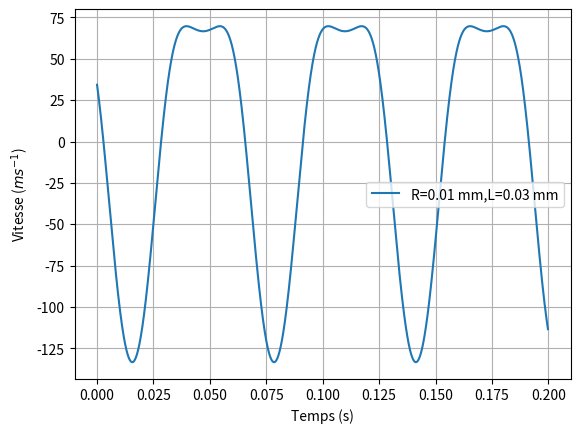

The matplotlib source for this figure:
#!/usr/bin/env python
# -*- coding: utf-8 -*-

"""12_BielleManivelle.py"""

__author__ = "Xavier Pessoles"
__email__ = "xpessoles.ptsi@free.fr"

import numpy as np
import matplotlib.pyplot as plt
import math as m
from scipy.optimize import newton
from scipy.optimize import fsolve

R = 0.01 # m
L = 0.03 # m
w = 100
def calc_lambda(theta):
    #res = R*np.sin(theta)
    #print(L*L-R*R*np.cos(theta)*np.cos(theta))
    #res = res + np.sqrt(L*L-R*R*np.cos(theta)*np.cos(theta))
    res = np.sqrt(L*L-R*R*np.cos(theta)*np.cos(theta))+R*np.sin(theta)
    return res

def plot_lambda():
    les_theta=np.linspace(-2*np.pi,2*np.pi,1000)
    les_l = [calc_lambda(x) for x in les_theta]
    plt.grid()
    plt.xlabel("Temps (s)")
    plt.ylabel("Vitesse (${m}s^{-1}$)")
    plt.plot(les_theta,les_l,label=str("R=")+str(R)+" mm,"+str("L=")+str(L)+" mm")
    plt.legend()
    plt.show()
    

def calc_lambdap(theta,w):
    res = R*R*w*np.cos(theta)*np.sin(theta)
    res = res / np.sqrt(L*L-R*R*np.cos(theta)*np.cos(theta))
    res = res + w*R*np.cos(theta)
    return res


def calc_lambdap_bis(les_t,les_lambda):
    les_lambdap=[]
    
    for i in range(len(les_t)-1):
        les_lambdap.append((les_lambda[i+1]-les_lambda[i])/(les_t[i+1]-les_t[i]))
    
    return les_lambdap



def plot_debit(): 
    global L,R,w
    #plt.cla()
    les_t = np.linspace(0,.2,2000)
    les_theta = w*les_t
    les_lambda = calc_lambda(les_theta)
    #les_lambdap = calc_lambdap(les_t,les_lambda)
    les_lambdap = calc_lambdap_bis(les_t,les_lambda)
    plt.plot(les_t[:-1],les_lambdap,label=str("R=")+str(R)+" mm,"+str("L=")+str(L)+" mm")
    plt.xlabel("Temps (s)")
    plt.ylabel("Vitesse (${m}s^{-1}$)")
    plt.grid()
    plt.legend()
    #plt.savefig("12_02_c.png")
    plt.show()

def plot_acc(): 
    global L,R,w
    #plt.cla()
    les_t = np.linspace(0,.2,2000)
    les_theta = w*les_t
    les_lambda = calc_lambda(les_theta)
    #les_lambdap = calc_lambdap(les_t,les_lambda)
    les_lambdap = calc_lambdap_bis(les_t,les_lambda)
    les_lambdapp = calc_lambdap_bis(les_t[:-1],les_lambdap)
    plt.plot(les_t[:-2],les_lambdapp,label=str("R=")+str(R)+" mm,"+str("L=")+str(L)+" mm")
    plt.xlabel("Temps (s)")
    plt.ylabel("Vitesse (${m}s^{-1}$)")
    plt.grid()
    plt.legend()
    #plt.savefig("12_02_c.png")
    plt.show()


#plot_lambda()    
#plot_debit()
plot_acc()